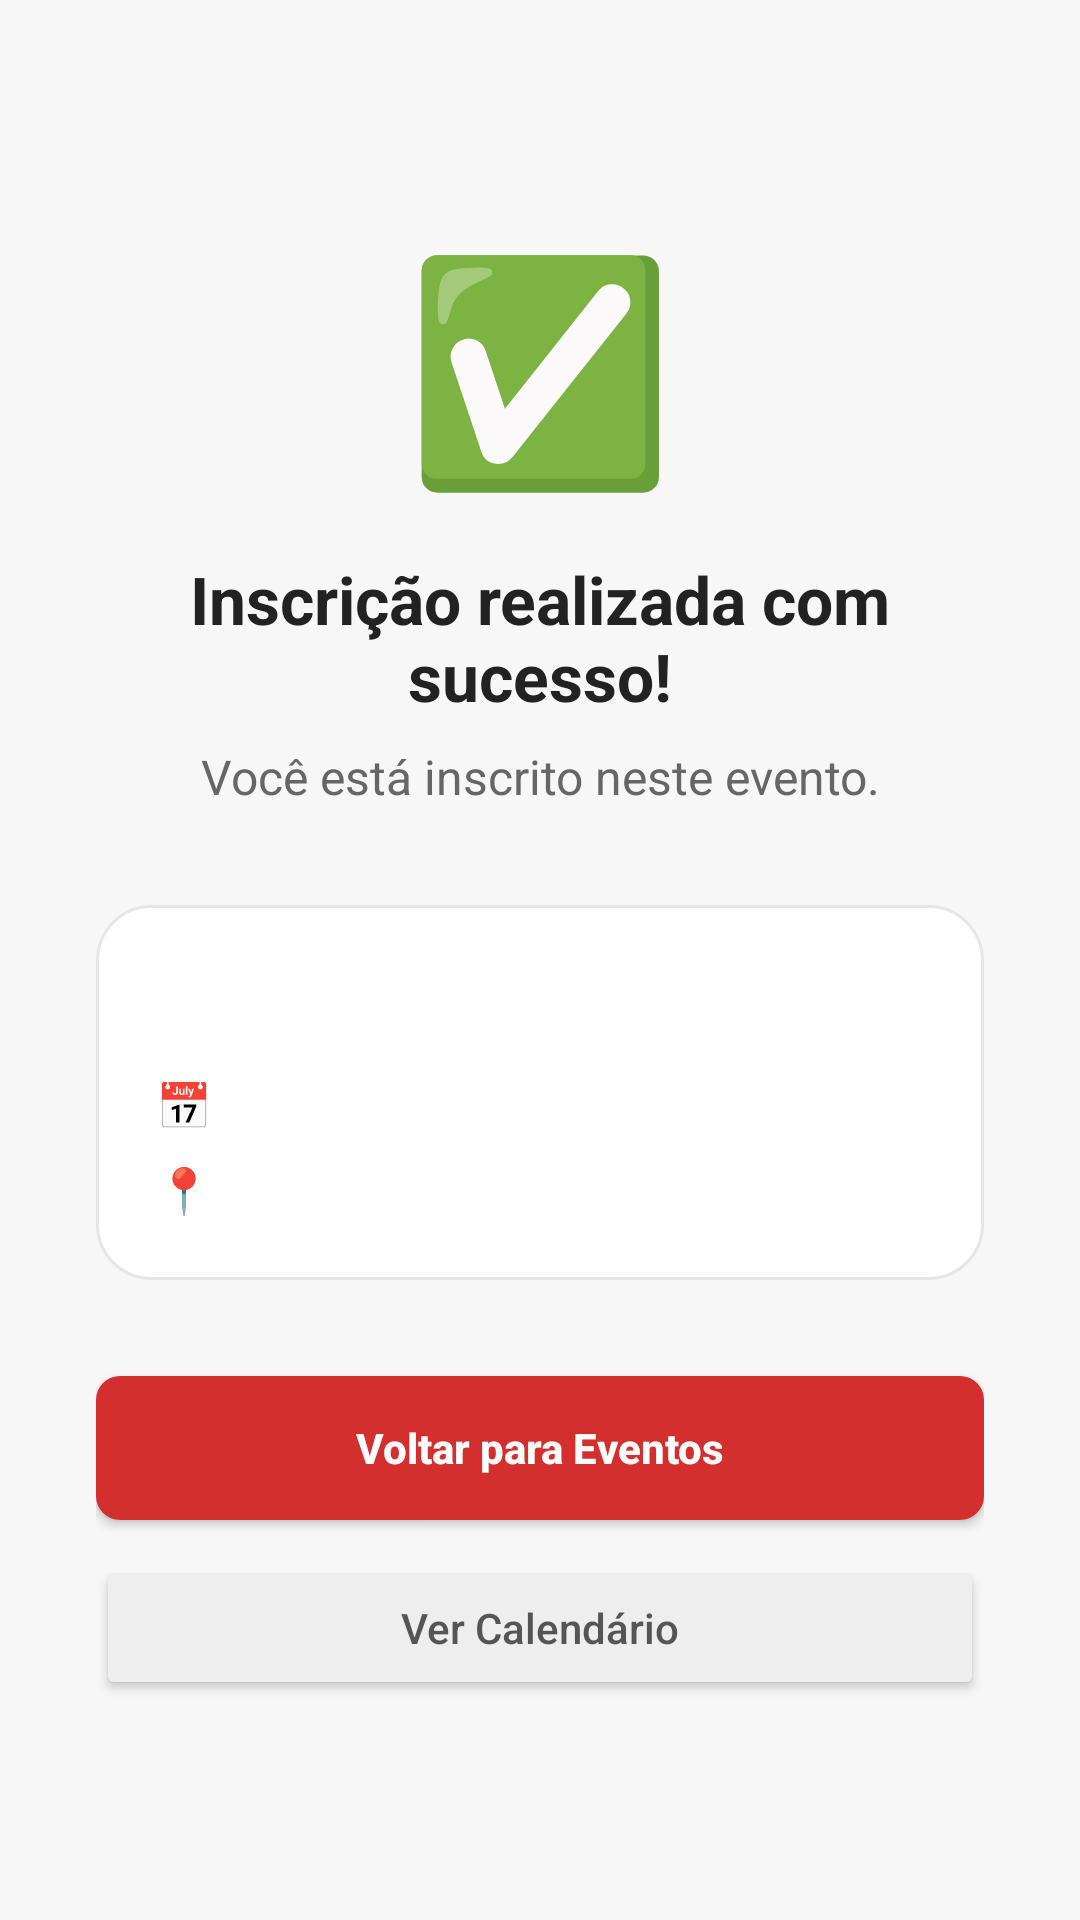

Here is an Android app screen rendered from its layout file. Give the layout XML and the strings, colors and styles it references.
<!-- AndroidManifest.xml: application theme Theme.Extensao -->
<!-- res/layout/activity_inscricao_confirmada.xml -->
<?xml version="1.0" encoding="utf-8"?>
<LinearLayout xmlns:android="http://schemas.android.com/apk/res/android"
    android:orientation="vertical"
    android:gravity="center"
    android:padding="32dp"
    android:background="#F7F7F7"
    android:layout_width="match_parent"
    android:layout_height="match_parent">

    
    <TextView
        android:layout_width="wrap_content"
        android:layout_height="wrap_content"
        android:text="✅"
        android:textSize="72sp"
        android:layout_marginBottom="16dp" />

    
    <TextView
        android:layout_width="wrap_content"
        android:layout_height="wrap_content"
        android:text="Inscrição realizada com sucesso!"
        android:textSize="22sp"
        android:textStyle="bold"
        android:textColor="#222222"
        android:gravity="center"
        android:layout_marginBottom="8dp" />

    
    <TextView
        android:layout_width="wrap_content"
        android:layout_height="wrap_content"
        android:text="Você está inscrito neste evento."
        android:textSize="16sp"
        android:textColor="#666666"
        android:gravity="center"
        android:layout_marginBottom="32dp" />

    
    <LinearLayout
        android:orientation="vertical"
        android:background="@drawable/bg_card_evento"
        android:padding="20dp"
        android:layout_width="match_parent"
        android:layout_height="wrap_content"
        android:layout_marginBottom="32dp">

        <TextView
            android:id="@+id/txtNomeEvento"
            android:layout_width="match_parent"
            android:layout_height="wrap_content"
            android:textSize="18sp"
            android:textStyle="bold"
            android:textColor="#222222"
            android:layout_marginBottom="12dp" />

        <LinearLayout
            android:orientation="horizontal"
            android:layout_width="match_parent"
            android:layout_height="wrap_content"
            android:layout_marginBottom="8dp">

            <TextView
                android:layout_width="wrap_content"
                android:layout_height="wrap_content"
                android:text="📅 "
                android:textSize="15sp" />

            <TextView
                android:id="@+id/txtDataEvento"
                android:layout_width="wrap_content"
                android:layout_height="wrap_content"
                android:textSize="15sp"
                android:textColor="#555555" />

        </LinearLayout>

        <LinearLayout
            android:orientation="horizontal"
            android:layout_width="match_parent"
            android:layout_height="wrap_content">

            <TextView
                android:layout_width="wrap_content"
                android:layout_height="wrap_content"
                android:text="📍 "
                android:textSize="15sp" />

            <TextView
                android:id="@+id/txtLocalEvento"
                android:layout_width="wrap_content"
                android:layout_height="wrap_content"
                android:textSize="15sp"
                android:textColor="#555555" />

        </LinearLayout>

    </LinearLayout>

    
    <Button
        android:id="@+id/btnVoltar"
        android:layout_width="match_parent"
        android:layout_height="wrap_content"
        android:text="Voltar para Eventos"
        android:textAllCaps="false"
        android:textStyle="bold"
        android:textColor="#FFFFFF"
        android:background="@drawable/bg_botao_inscrever"
        android:layout_marginBottom="12dp" />

    
    <Button
        android:id="@+id/btnVerCalendario"
        android:layout_width="match_parent"
        android:layout_height="wrap_content"
        android:text="Ver Calendário"
        android:textAllCaps="false"
        android:textColor="#555555"
        android:backgroundTint="#EEEEEE" />

</LinearLayout>
<!-- resources referenced by this layout -->
<resources>
  <!-- drawable bg_botao_inscrever (drawable) -->
  <?xml version="1.0" encoding="utf-8"?>
  <shape xmlns:android="http://schemas.android.com/apk/res/android">
      <solid android:color="@color/primary_red"/>
      <corners android:radius="8dp"/>
  </shape>
  <!-- drawable bg_card_evento (drawable) -->
  <?xml version="1.0" encoding="utf-8"?>
  <shape xmlns:android="http://schemas.android.com/apk/res/android">
      <solid android:color="#FFFFFF"/>
      <corners android:radius="18dp"/>
      <stroke
          android:width="1dp"
          android:color="#E6E6E6"/>
      <padding
          android:left="16dp"
          android:top="16dp"
          android:right="16dp"
          android:bottom="16dp"/>
  </shape>
  <style name="Theme.Extensao" parent="Base.Theme.Extensao" />
  <color name="primary_red">#D32F2F</color>
  <style name="Base.Theme.Extensao" parent="Theme.Material3.Light.NoActionBar">
          <item name="colorPrimary">@color/primary_red</item>
          <item name="colorPrimaryVariant">@color/primary_red_dark</item>
          <item name="colorOnPrimary">@color/white</item>
          <item name="colorSecondary">@color/primary_red</item>
          <item name="colorOnSecondary">@color/white</item>
          <item name="android:windowBackground">@color/white</item>
          <item name="colorSurface">@color/white</item>
          <item name="colorOnSurface">@color/text_primary</item>
          
          <item name="bottomNavigationStyle">@style/BottomNavStyle</item>
      </style>
  <color name="primary_red_dark">#B71C1C</color>
  <color name="white">#FFFFFFFF</color>
  <color name="text_primary">#222222</color>
  <style name="BottomNavStyle" parent="Widget.MaterialComponents.BottomNavigationView">
          <item name="itemIconTint">@color/bottom_nav_color</item>
          <item name="itemTextColor">@color/bottom_nav_color</item>
      </style>
</resources>
